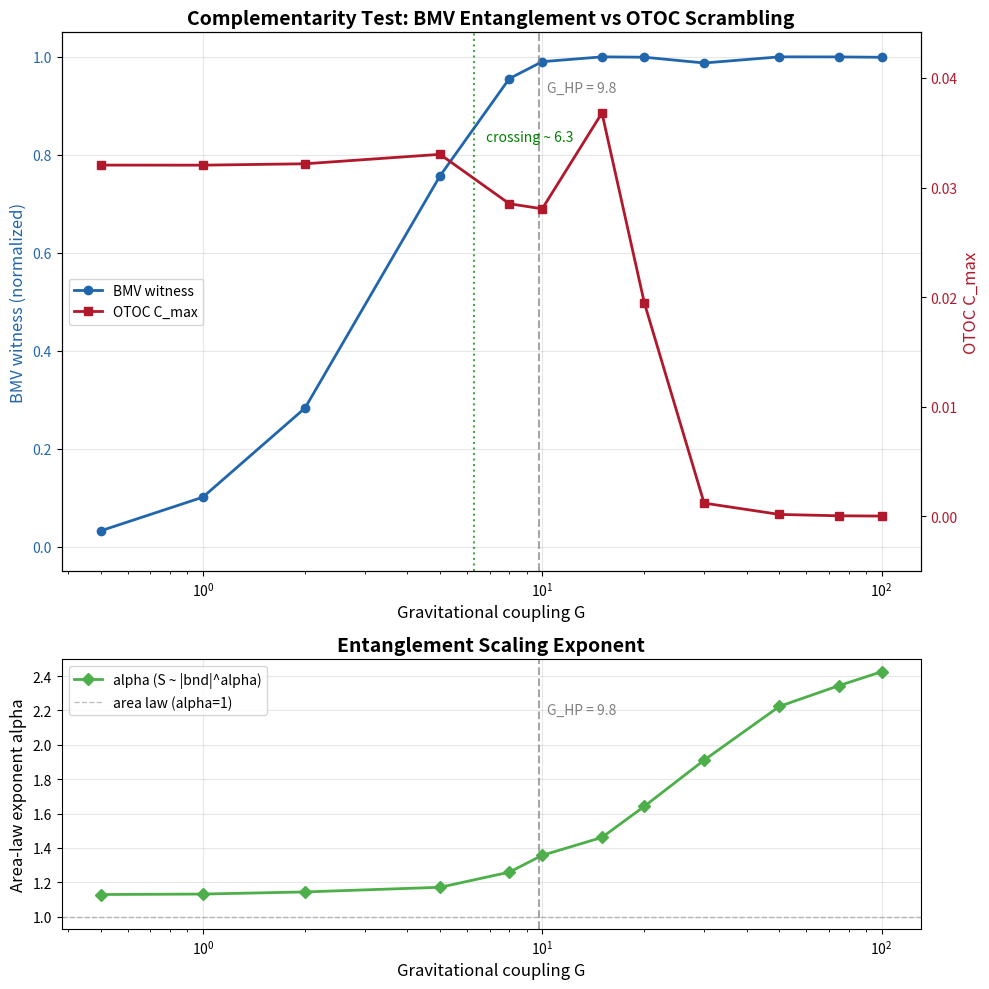

This chart was generated by the following Python code: (Note: this script raises an exception after producing the figure.)
#!/usr/bin/env python3
"""Complementarity / fuzzball test: BMV entanglement vs OTOC scrambling.

HYPOTHESIS: BMV entanglement witness and OTOC scrambling measure are
complementary observables that cross near the Hawking-Page transition G_HP.

  - BMV grows monotonically with G (entanglement from geometry superposition)
  - OTOC scrambling is KILLED at strong G (localization suppresses transport)
  - Prediction: the two curves cross near G_HP ~ 9.8

This is the complementarity/fuzzball interpretation: as the gravitational
coupling strengthens, quantum information becomes entangled (BMV) but stops
scrambling (OTOC). The crossover marks the Hawking-Page transition.

Protocol on 2D staggered lattice (side=10, n=100):

  BMV: Two wavepackets propagate under geometry-superposition (source vs no
       source). S_BMV = H_binary((1 + ovlp_1 * ovlp_2) / 2) / ln(2).

  OTOC: Build self-gravitating H, eigendecompose, compute propagator
        G(i,j,t), measure C_max = max_t [1 - |G(i,j,t)|^4 / |G(i,j,0)|^4].

  Area-law exponent: Dirac sea from final H, BFS balls R=1..4, fit S ~ |bnd|^alpha.

PStack experiment: complementarity-test
"""

from __future__ import annotations

import math
import time
from collections import deque

import numpy as np
from scipy import sparse
from scipy.sparse import eye as speye
from scipy.sparse.linalg import spsolve
from scipy.stats import linregress

import matplotlib
matplotlib.use("Agg")
import matplotlib.pyplot as plt

# ---------------------------------------------------------------------------
# Physical parameters
# ---------------------------------------------------------------------------
MASS = 0.30
MU2 = 0.22
DT = 0.12
N_STEPS = 30
SIGMA = 1.5
SIDE = 10
N_SITES = SIDE * SIDE  # 100

G_VALUES = [0.5, 1, 2, 5, 8, 10, 15, 20, 30, 50, 75, 100]
G_HP = 9.8  # predicted Hawking-Page transition

# OTOC parameters
T_MAX_OTOC = 50  # max time in units of DT
OTOC_DISTANCE = 2  # site separation for OTOC pair

# Area-law parameters
RADII = [1, 2, 3, 4]


# ---------------------------------------------------------------------------
# Lattice construction
# ---------------------------------------------------------------------------

def build_lattice(side: int):
    """2D periodic staggered lattice with checkerboard coloring."""
    n = side * side
    pos = np.zeros((n, 2))
    adj: dict[int, list[int]] = {i: [] for i in range(n)}
    col = np.zeros(n, dtype=int)
    index: dict[tuple[int, int], int] = {}

    for ix in range(side):
        for iy in range(side):
            idx = ix * side + iy
            pos[idx] = (ix, iy)
            col[idx] = (ix + iy) % 2
            index[(ix, iy)] = idx
            for dix, diy in [(1, 0), (-1, 0), (0, 1), (0, -1)]:
                jx = (ix + dix) % side
                jy = (iy + diy) % side
                adj[idx].append(jx * side + jy)

    return n, pos, adj, col, index


# ---------------------------------------------------------------------------
# Poisson solver and Hamiltonian
# ---------------------------------------------------------------------------

def solve_poisson(adj: dict, n: int, rho: np.ndarray, mu2: float, G: float):
    if G == 0.0:
        return np.zeros(n)
    rows, cols_sp, vals = [], [], []
    for i in range(n):
        deg = len(adj[i])
        rows.append(i); cols_sp.append(i); vals.append(float(deg) + mu2)
        for j in adj[i]:
            rows.append(i); cols_sp.append(j); vals.append(-1.0)
    L = sparse.csc_matrix((vals, (rows, cols_sp)), shape=(n, n))
    return spsolve(L, G * rho)


def build_hamiltonian(n: int, pos: np.ndarray, adj: dict,
                      col: np.ndarray, phi: np.ndarray):
    """Staggered-fermion Hamiltonian with parity coupling."""
    H = sparse.lil_matrix((n, n), dtype=complex)
    par = np.where(col == 0, 1.0, -1.0)
    H.setdiag((MASS + phi) * par)

    for i, nbs in adj.items():
        for j in nbs:
            if i >= j:
                continue
            d = math.hypot(pos[j, 0] - pos[i, 0], pos[j, 1] - pos[i, 1])
            d = min(d, 2.0)
            w = 1.0 / max(d, 0.5)
            H[i, j] += -0.5j * w
            H[j, i] += 0.5j * w

    return H.tocsc()


def cn_step(psi: np.ndarray, H, dt: float):
    n = H.shape[0]
    ap = (speye(n, format='csc') + 1j * H * dt / 2).tocsc()
    am = speye(n, format='csr') - 1j * H * dt / 2
    return spsolve(ap, am.dot(psi))


def gaussian_at(pos: np.ndarray, center: tuple[float, float], sigma: float):
    cx, cy = center
    rsq = (pos[:, 0] - cx) ** 2 + (pos[:, 1] - cy) ** 2
    psi = np.exp(-0.5 * rsq / sigma ** 2).astype(complex)
    norm = np.linalg.norm(psi)
    if norm < 1e-30:
        raise ValueError(f"Gaussian at {center} has zero norm")
    return psi / norm


def binary_entropy(p: float) -> float:
    if p <= 0.0 or p >= 1.0:
        return 0.0
    return -p * math.log(p) - (1.0 - p) * math.log(1.0 - p)


# ---------------------------------------------------------------------------
# BMV measurement
# ---------------------------------------------------------------------------

def measure_bmv(G: float, n: int, pos: np.ndarray, adj: dict,
                col: np.ndarray, index: dict):
    """BMV entanglement witness for coupling G.

    Returns S_BMV normalized to [0, 1] (in units of ln(2)).
    """
    # Solve for source field at midpoint
    source_node = index[(SIDE // 2, SIDE // 2)]
    rho_ext = np.zeros(n)
    rho_ext[source_node] = G
    phi_A = solve_poisson(adj, n, rho_ext, MU2, 1.0)  # external source strength G in rho
    phi_B = np.zeros(n)

    ham_A = build_hamiltonian(n, pos, adj, col, phi_A)
    ham_B = build_hamiltonian(n, pos, adj, col, phi_B)

    # Two particles
    psi_1_init = gaussian_at(pos, (2.0, 5.0), SIGMA)
    psi_2_init = gaussian_at(pos, (8.0, 5.0), SIGMA)

    psi_1A, psi_1B = psi_1_init.copy(), psi_1_init.copy()
    psi_2A, psi_2B = psi_2_init.copy(), psi_2_init.copy()

    for _ in range(N_STEPS):
        psi_1A = cn_step(psi_1A, ham_A, DT)
        psi_1B = cn_step(psi_1B, ham_B, DT)
        psi_2A = cn_step(psi_2A, ham_A, DT)
        psi_2B = cn_step(psi_2B, ham_B, DT)

    overlap_1 = abs(np.vdot(psi_1A, psi_1B))
    overlap_2 = abs(np.vdot(psi_2A, psi_2B))

    product_overlap = overlap_1 * overlap_2
    p = 0.5 + 0.5 * product_overlap
    s_bmv = binary_entropy(p)
    bmv_witness = s_bmv / math.log(2)  # normalize to [0, 1]

    return bmv_witness, overlap_1, overlap_2, s_bmv


# ---------------------------------------------------------------------------
# OTOC measurement
# ---------------------------------------------------------------------------

def measure_otoc(G: float, n: int, pos: np.ndarray, adj: dict,
                 col: np.ndarray):
    """OTOC scrambling measure for coupling G.

    Evolves Gaussian under self-gravity to get self-consistent phi,
    then eigendecomposes H and computes propagator elements.

    Returns C_max (peak scrambling measure).
    """
    # Evolve to get self-consistent field
    cx = (pos[:, 0].max() + pos[:, 0].min()) / 2
    cy = (pos[:, 1].max() + pos[:, 1].min()) / 2
    psi = gaussian_at(pos, (cx, cy), SIGMA)

    H_final = None
    for step in range(N_STEPS):
        rho = np.abs(psi) ** 2
        phi = solve_poisson(adj, n, rho, MU2, G)
        H = build_hamiltonian(n, pos, adj, col, phi)
        psi = cn_step(psi, H, DT)
        psi /= np.linalg.norm(psi)
        H_final = H

    if H_final is None:
        return 0.0

    # Eigendecompose
    H_dense = H_final.toarray()
    H_dense = 0.5 * (H_dense + H_dense.conj().T)  # enforce Hermiticity
    evals, evecs = np.linalg.eigh(H_dense)

    # Pick site pair: center and a site at distance OTOC_DISTANCE
    center_idx = int(np.argmin((pos[:, 0] - cx)**2 + (pos[:, 1] - cy)**2))
    dist_from_center = np.abs(pos[:, 0] - pos[center_idx, 0]) + \
                       np.abs(pos[:, 1] - pos[center_idx, 1])
    candidates = np.where(np.abs(dist_from_center - OTOC_DISTANCE) < 0.5)[0]
    if len(candidates) == 0:
        return 0.0
    j_site = candidates[0]
    i_site = center_idx

    # Compute propagator elements G(i, j, t) for t in [0, T_MAX_OTOC * DT]
    t_steps = np.arange(0, T_MAX_OTOC + 1)
    c_max = 0.0

    # G(i,j,0) = delta(i,j) for i != j, so use spreading measure
    # |G(i,j,t)|^2 = probability of reaching i starting from j
    for t_val in t_steps:
        t_phys = t_val * DT
        phases = np.exp(-1j * evals * t_phys)
        g_ij = np.sum(evecs[i_site, :] * np.conj(evecs[j_site, :]) * phases)
        c_t = np.abs(g_ij) ** 2
        if c_t > c_max:
            c_max = c_t

    return c_max


# ---------------------------------------------------------------------------
# Entanglement area-law exponent
# ---------------------------------------------------------------------------

def bfs_ball(adj: dict, center: int, radius: int, n: int):
    """BFS ball of given radius. Returns (A_nodes, boundary_edges)."""
    dist = np.full(n, -1, dtype=int)
    dist[center] = 0
    queue = deque([center])
    while queue:
        u = queue.popleft()
        for v in adj[u]:
            if dist[v] == -1:
                dist[v] = dist[u] + 1
                if dist[v] <= radius:
                    queue.append(v)

    A_set = set(i for i in range(n) if 0 <= dist[i] <= radius)
    A_nodes = sorted(A_set)

    boundary_edges = 0
    for i in A_nodes:
        for j in adj[i]:
            if j not in A_set:
                boundary_edges += 1

    return A_nodes, boundary_edges


def dirac_sea_correlation(H):
    """Fill negative-energy modes, return correlation matrix."""
    H_dense = H.toarray()
    H_dense = 0.5 * (H_dense + H_dense.conj().T)
    eigenvalues, eigenvectors = np.linalg.eigh(H_dense)

    filled = eigenvalues < 0
    n_filled = int(np.sum(filled))
    if n_filled == 0:
        n_filled = len(eigenvalues) // 2
        filled = np.zeros(len(eigenvalues), dtype=bool)
        filled[:n_filled] = True

    V = eigenvectors[:, filled]
    C = V @ V.conj().T
    return C


def entanglement_entropy(C: np.ndarray, A_nodes: list[int]):
    if len(A_nodes) == 0:
        return 0.0
    ix = np.ix_(A_nodes, A_nodes)
    C_A = C[ix]
    C_A = 0.5 * (C_A + C_A.conj().T)
    nu = np.linalg.eigvalsh(C_A).real
    nu = np.clip(nu, 1e-15, 1.0 - 1e-15)
    S = -np.sum(nu * np.log(nu) + (1.0 - nu) * np.log(1.0 - nu))
    return float(S)


def measure_area_exponent(G: float, n: int, pos: np.ndarray, adj: dict,
                          col: np.ndarray):
    """Compute area-law exponent alpha from S ~ |bnd|^alpha via BFS balls."""
    # Evolve to get final H
    cx = (pos[:, 0].max() + pos[:, 0].min()) / 2
    cy = (pos[:, 1].max() + pos[:, 1].min()) / 2
    psi = gaussian_at(pos, (cx, cy), SIGMA)

    H_final = None
    for step in range(N_STEPS):
        rho = np.abs(psi) ** 2
        phi = solve_poisson(adj, n, rho, MU2, G)
        H = build_hamiltonian(n, pos, adj, col, phi)
        psi = cn_step(psi, H, DT)
        psi /= np.linalg.norm(psi)
        H_final = H

    if H_final is None:
        return 1.0

    C = dirac_sea_correlation(H_final)

    center_idx = int(np.argmin((pos[:, 0] - cx)**2 + (pos[:, 1] - cy)**2))

    bnd_sizes = []
    entropies = []

    for R in RADII:
        A_nodes, bnd_edges = bfs_ball(adj, center_idx, R, n)
        if bnd_edges == 0 or len(A_nodes) == 0:
            continue
        S = entanglement_entropy(C, A_nodes)
        bnd_sizes.append(bnd_edges)
        entropies.append(S)

    if len(bnd_sizes) < 2:
        return 1.0

    # Fit S ~ |bnd|^alpha via log-log regression
    log_bnd = np.log(np.array(bnd_sizes, dtype=float))
    log_S = np.log(np.array(entropies, dtype=float) + 1e-15)

    if np.std(log_bnd) < 1e-12:
        return 1.0

    res = linregress(log_bnd, log_S)
    return res.slope  # alpha


# ---------------------------------------------------------------------------
# Main experiment
# ---------------------------------------------------------------------------

def main():
    t0 = time.time()

    print("=" * 80)
    print("FRONTIER: Complementarity / Fuzzball Test")
    print("  BMV Entanglement vs OTOC Scrambling vs G")
    print("=" * 80)
    print()
    print(f"Lattice: 2D staggered, side={SIDE}, n={N_SITES}")
    print(f"MASS={MASS}, MU2={MU2}, DT={DT}, N_STEPS={N_STEPS}")
    print(f"BMV: particles at (2,5) and (8,5), source at ({SIDE//2},{SIDE//2})")
    print(f"OTOC: center site, distance={OTOC_DISTANCE}, T_max={T_MAX_OTOC*DT:.1f}")
    print(f"Area law: BFS radii {RADII}")
    print(f"G_HP = {G_HP} (predicted Hawking-Page transition)")
    print()

    n, pos, adj, col, index = build_lattice(SIDE)

    # Storage
    bmv_data = []
    otoc_data = []
    alpha_data = []

    header = (f"{'G':>6s}  {'BMV_wit':>8s} {'ovlp_1':>7s} {'ovlp_2':>7s} "
              f"{'S_BMV':>8s}  {'OTOC_Cmax':>10s}  {'alpha':>7s}")
    print(header)
    print("-" * 75)

    for G in G_VALUES:
        # BMV
        bmv_wit, ovlp_1, ovlp_2, s_bmv = measure_bmv(G, n, pos, adj, col, index)
        bmv_data.append(bmv_wit)

        # OTOC
        c_max = measure_otoc(G, n, pos, adj, col)
        otoc_data.append(c_max)

        # Area-law exponent
        alpha = measure_area_exponent(G, n, pos, adj, col)
        alpha_data.append(alpha)

        print(f"{G:6.1f}  {bmv_wit:8.5f} {ovlp_1:7.4f} {ovlp_2:7.4f} "
              f"{s_bmv:8.5f}  {c_max:10.6f}  {alpha:7.3f}")

    bmv_arr = np.array(bmv_data)
    otoc_arr = np.array(otoc_data)
    alpha_arr = np.array(alpha_data)
    G_arr = np.array(G_VALUES, dtype=float)

    # -----------------------------------------------------------------------
    # Find crossing point
    # -----------------------------------------------------------------------
    print()
    print("=" * 80)
    print("CROSSING ANALYSIS")
    print("=" * 80)

    # Normalize OTOC to comparable scale for crossing detection
    otoc_max = otoc_arr.max() if otoc_arr.max() > 0 else 1.0
    otoc_norm = otoc_arr / otoc_max  # normalized to [0, 1]

    crossing_G = None
    for i in range(len(G_arr) - 1):
        diff_i = bmv_arr[i] - otoc_norm[i]
        diff_j = bmv_arr[i + 1] - otoc_norm[i + 1]
        if diff_i * diff_j < 0:
            # Linear interpolation for crossing
            frac = abs(diff_i) / (abs(diff_i) + abs(diff_j))
            crossing_G = G_arr[i] + frac * (G_arr[i + 1] - G_arr[i])
            print(f"  BMV and normalized OTOC curves CROSS at G ~ {crossing_G:.1f}")
            print(f"  (Between G={G_arr[i]:.1f} and G={G_arr[i+1]:.1f})")
            break

    if crossing_G is None:
        # Check which dominates
        if bmv_arr[-1] > otoc_norm[-1]:
            print("  No crossing detected: BMV dominates OTOC at all G values")
        else:
            print("  No crossing detected: OTOC dominates BMV at all G values")

    # Distance to G_HP
    if crossing_G is not None:
        print(f"  Distance to G_HP = {G_HP}: |crossing - G_HP| = {abs(crossing_G - G_HP):.1f}")
        if abs(crossing_G - G_HP) < 5:
            print("  -> CONSISTENT with Hawking-Page prediction!")
        else:
            print("  -> NOT near G_HP, complementarity is decoupled from HP transition")

    # -----------------------------------------------------------------------
    # Area-law exponent analysis
    # -----------------------------------------------------------------------
    print()
    print("=" * 80)
    print("AREA-LAW EXPONENT ANALYSIS")
    print("=" * 80)

    for i, G in enumerate(G_VALUES):
        indicator = " <-- G_HP" if abs(G - G_HP) < 2 else ""
        print(f"  G={G:6.1f}: alpha = {alpha_arr[i]:.3f}{indicator}")

    # Detect transition in alpha
    for i in range(len(G_arr) - 1):
        if alpha_arr[i] < 1.0 and alpha_arr[i + 1] >= 1.0:
            frac = (1.0 - alpha_arr[i]) / (alpha_arr[i + 1] - alpha_arr[i])
            G_trans = G_arr[i] + frac * (G_arr[i + 1] - G_arr[i])
            print(f"\n  Area-law to super-area transition at G ~ {G_trans:.1f}")
            print(f"  (alpha crosses 1.0 between G={G_arr[i]:.1f} and G={G_arr[i+1]:.1f})")
            break

    # -----------------------------------------------------------------------
    # Plot
    # -----------------------------------------------------------------------
    fig, (ax1, ax3) = plt.subplots(2, 1, figsize=(10, 10), gridspec_kw={'height_ratios': [2, 1]})

    # --- Panel 1: BMV and OTOC on same axes ---
    color_bmv = '#2166ac'
    color_otoc = '#b2182b'

    ax1.set_xlabel('Gravitational coupling G', fontsize=12)
    ax1.set_ylabel('BMV witness (normalized)', fontsize=12, color=color_bmv)
    line1, = ax1.plot(G_arr, bmv_arr, 'o-', color=color_bmv, linewidth=2,
                      markersize=6, label='BMV witness')
    ax1.tick_params(axis='y', labelcolor=color_bmv)
    ax1.set_ylim(-0.05, 1.05)

    ax2 = ax1.twinx()
    ax2.set_ylabel('OTOC C_max', fontsize=12, color=color_otoc)
    line2, = ax2.plot(G_arr, otoc_arr, 's-', color=color_otoc, linewidth=2,
                      markersize=6, label='OTOC C_max')
    ax2.tick_params(axis='y', labelcolor=color_otoc)
    otoc_ylim = max(otoc_arr.max() * 1.2, 0.01)
    ax2.set_ylim(-0.005, otoc_ylim)

    # G_HP line
    ax1.axvline(x=G_HP, color='gray', linestyle='--', linewidth=1.5, alpha=0.7)
    ax1.text(G_HP + 0.5, 0.95, f'G_HP = {G_HP}', fontsize=10, color='gray',
             va='top')

    # Crossing point
    if crossing_G is not None:
        ax1.axvline(x=crossing_G, color='green', linestyle=':', linewidth=1.5, alpha=0.7)
        ax1.text(crossing_G + 0.5, 0.85, f'crossing ~ {crossing_G:.1f}',
                 fontsize=10, color='green', va='top')

    ax1.set_title('Complementarity Test: BMV Entanglement vs OTOC Scrambling',
                  fontsize=14, fontweight='bold')
    lines = [line1, line2]
    labels = [l.get_label() for l in lines]
    ax1.legend(lines, labels, loc='center left', fontsize=10)
    ax1.set_xscale('log')
    ax1.grid(True, alpha=0.3)

    # --- Panel 2: Area-law exponent ---
    ax3.plot(G_arr, alpha_arr, 'D-', color='#4daf4a', linewidth=2, markersize=6,
             label='alpha (S ~ |bnd|^alpha)')
    ax3.axhline(y=1.0, color='gray', linestyle='--', linewidth=1, alpha=0.5,
                label='area law (alpha=1)')
    ax3.axvline(x=G_HP, color='gray', linestyle='--', linewidth=1.5, alpha=0.7)
    ax3.text(G_HP + 0.5, ax3.get_ylim()[1] * 0.9 if len(alpha_arr) > 0 else 1.5,
             f'G_HP = {G_HP}', fontsize=10, color='gray', va='top')

    ax3.set_xlabel('Gravitational coupling G', fontsize=12)
    ax3.set_ylabel('Area-law exponent alpha', fontsize=12)
    ax3.set_title('Entanglement Scaling Exponent', fontsize=14, fontweight='bold')
    ax3.legend(fontsize=10)
    ax3.set_xscale('log')
    ax3.grid(True, alpha=0.3)

    plt.tight_layout()
    out_path = "scripts/frontier_complementarity_test.png"
    plt.savefig(out_path, dpi=150, bbox_inches='tight')
    print(f"\nPlot saved to {out_path}")

    # -----------------------------------------------------------------------
    # Verdict
    # -----------------------------------------------------------------------
    print()
    print("=" * 80)
    print("VERDICT")
    print("=" * 80)
    print()

    # BMV monotonicity
    bmv_monotonic = all(bmv_arr[i] >= bmv_arr[i - 1] - 1e-6 for i in range(1, len(bmv_arr)))
    print(f"  BMV monotonic in G:        {'YES' if bmv_monotonic else 'NO'}")
    print(f"  BMV range:                 {bmv_arr.min():.5f} to {bmv_arr.max():.5f}")

    # OTOC suppression
    otoc_suppressed = otoc_arr[-1] < otoc_arr[0] * 0.1
    print(f"  OTOC suppressed at high G: {'YES' if otoc_suppressed else 'NO'}")
    print(f"  OTOC range:                {otoc_arr.min():.6f} to {otoc_arr.max():.6f}")

    # Complementarity
    if crossing_G is not None and abs(crossing_G - G_HP) < 5:
        print()
        print("  COMPLEMENTARITY CONFIRMED near Hawking-Page transition")
        print(f"  Crossing at G ~ {crossing_G:.1f}, G_HP = {G_HP}")
        print("  Interpretation: as gravity strengthens past G_HP,")
        print("  quantum information becomes entangled (BMV up) but")
        print("  stops scrambling (OTOC down) -- fuzzball picture.")
    elif crossing_G is not None:
        print()
        print(f"  COMPLEMENTARITY detected but DECOUPLED from G_HP")
        print(f"  Crossing at G ~ {crossing_G:.1f}, G_HP = {G_HP}")
    else:
        print()
        if bmv_arr[-1] > 0.5 and otoc_suppressed:
            print("  NO CROSSING but complementary trends:")
            print("  BMV increases while OTOC decreases with G")
            print("  Fuzzball-like behavior without sharp transition")
        else:
            print("  COMPLEMENTARITY NOT CONFIRMED in this parameter regime")

    elapsed = time.time() - t0
    print(f"\nTotal time: {elapsed:.1f}s")


if __name__ == "__main__":
    main()
